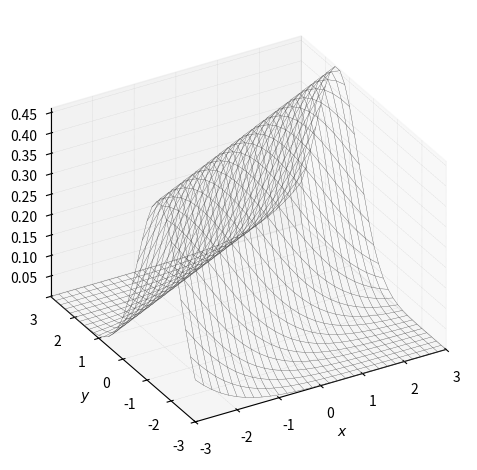

Recreate this plot in Python. (Note: this script raises an exception after producing the figure.)


###############
# Authored by Weisheng Jiang
# Book 6  |  From Basic Arithmetic to Machine Learning
# Published and copyrighted by Tsinghua University Press
# Beijing, China, 2022
###############

import numpy as np
import matplotlib.pyplot as plt
import matplotlib.gridspec as gridspec
from matplotlib import cm # Colormaps
from mpl_toolkits.axes_grid1 import make_axes_locatable
from scipy.stats import multivariate_normal
from scipy.stats import norm
from mpl_toolkits.mplot3d import axes3d

def fcn_Y_given_X (mu_X, mu_Y, sigma_X, sigma_Y, rho, X, Y):
    
    coeff = 1/sigma_Y/np.sqrt(1 - rho**2)/np.sqrt(2*np.pi)
    sym_axis = mu_Y + rho*sigma_Y/sigma_X*(X - mu_X)
    
    quad  = -1/2*((Y - sym_axis)/sigma_Y/np.sqrt(1 - rho**2))**2
    
    f_Y_given_X  = coeff*np.exp(quad)
    
    return f_Y_given_X

# parameters

rho     = 0.5
sigma_X = 1
sigma_Y = 1

mu_X = 0
mu_Y = 0

width = 3
X = np.linspace(-width,width,31)
Y = np.linspace(-width,width,31)

XX, YY = np.meshgrid(X, Y)

f_Y_given_X = fcn_Y_given_X (mu_X, mu_Y, sigma_X, sigma_Y, rho, XX, YY)

fig, ax = plt.subplots(subplot_kw={'projection': '3d'})

ax.plot_wireframe(XX, YY, f_Y_given_X,
                  color = [0.3,0.3,0.3],
                  linewidth = 0.25)

ax.set_xlabel('$x$')
ax.set_ylabel('$y$')
ax.set_zlabel('$f_{Y|X}(y|x)$')
ax.set_proj_type('ortho')
ax.xaxis._axinfo["grid"].update({"linewidth":0.25, "linestyle" : ":"})
ax.yaxis._axinfo["grid"].update({"linewidth":0.25, "linestyle" : ":"})
ax.zaxis._axinfo["grid"].update({"linewidth":0.25, "linestyle" : ":"})

ax.set_xlim(-width, width)
ax.set_ylim(-width, width)
ax.set_zlim(f_Y_given_X.min(),f_Y_given_X.max())
plt.tight_layout()
ax.view_init(azim=-120, elev=30)
plt.show()

#%% surface projected along X to Y-Z plane

fig = plt.figure()
ax = fig.gca(projection='3d')

ax.plot_wireframe(XX, YY, f_Y_given_X, rstride=0, cstride=1,
                  color = [0.3,0.3,0.3],
                  linewidth = 0.25)

ax.contour(XX, YY, f_Y_given_X, 
           levels = 20, zdir='x', \
            offset=YY.max(), cmap=cm.RdYlBu_r)

ax.set_xlabel('$x$')
ax.set_ylabel('$y$')
ax.set_zlabel('$f_{Y|X}(y|x)$')
ax.set_proj_type('ortho')
ax.xaxis._axinfo["grid"].update({"linewidth":0.25, "linestyle" : ":"})
ax.yaxis._axinfo["grid"].update({"linewidth":0.25, "linestyle" : ":"})
ax.zaxis._axinfo["grid"].update({"linewidth":0.25, "linestyle" : ":"})

ax.set_xlim(-width, width)
ax.set_ylim(-width, width)
ax.set_zlim(f_Y_given_X.min(),f_Y_given_X.max())
plt.tight_layout()
ax.view_init(azim=-120, elev=30)
plt.show()


# add X marginal

f_Y = norm.pdf(Y, loc=mu_Y, scale=sigma_Y)

fig, ax = plt.subplots()

colors = plt.cm.RdYlBu_r(np.linspace(0,1,len(X)))

for i in np.linspace(1,len(X),len(X)):
    plt.plot(Y,f_Y_given_X[:,int(i)-1],
             color = colors[int(i)-1])

plt.plot(Y,f_Y, color = 'k')

plt.xlabel('y')
plt.ylabel('$f_{Y|X}(y|x)$')
ax.set_xlim(-width, width)
ax.set_ylim(0, f_Y_given_X.max())

#%% surface projected along Z to X-Y plane

fig = plt.figure()
ax = fig.gca(projection='3d')

ax.plot_wireframe(XX, YY, f_Y_given_X,
                  color = [0.3,0.3,0.3],
                  linewidth = 0.25)

ax.contour3D(XX,YY,f_Y_given_X,12,
              cmap = 'RdYlBu_r')

ax.set_xlabel('$x$')
ax.set_ylabel('$y$')
ax.set_zlabel('$f_{Y|X}(y|x)$')
ax.set_proj_type('ortho')
ax.xaxis._axinfo["grid"].update({"linewidth":0.25, "linestyle" : ":"})
ax.yaxis._axinfo["grid"].update({"linewidth":0.25, "linestyle" : ":"})
ax.zaxis._axinfo["grid"].update({"linewidth":0.25, "linestyle" : ":"})

ax.set_xlim(-width, width)
ax.set_ylim(-width, width)
ax.set_zlim(f_Y_given_X.min(),f_Y_given_X.max())
plt.tight_layout()
ax.view_init(azim=-120, elev=30)
plt.show()

# Plot filled contours

E_Y_given_X = mu_Y + rho*sigma_Y/sigma_X*(X - mu_X)

from matplotlib.patches import Rectangle

fig, ax = plt.subplots(figsize=(7, 7))

# Plot bivariate normal
plt.contourf(XX, YY, f_Y_given_X, 12, cmap=cm.RdYlBu_r)
plt.plot(X,E_Y_given_X, color = 'k', linewidth = 1.25)
plt.axvline(x = mu_X, color = 'k', linestyle = '--')
plt.axhline(y = mu_Y, color = 'k', linestyle = '--')

x = np.linspace(-width,width,num = 201)
y = np.linspace(-width,width,num = 201)

xx,yy = np.meshgrid(x,y);

ellipse = ((xx/sigma_X)**2 - 
           2*rho*(xx/sigma_X)*(yy/sigma_Y) + 
           (yy/sigma_Y)**2)/(1 - rho**2);

plt.contour(xx,yy,ellipse,levels = [1], colors = 'k')

rect = Rectangle(xy = [- sigma_X, - sigma_Y] , 
                 width = 2*sigma_X, 
                 height = 2*sigma_Y,
                 edgecolor = 'k',facecolor="none")

ax.add_patch(rect)

ax.set_xlabel('$x$')
ax.set_ylabel('$y$')
